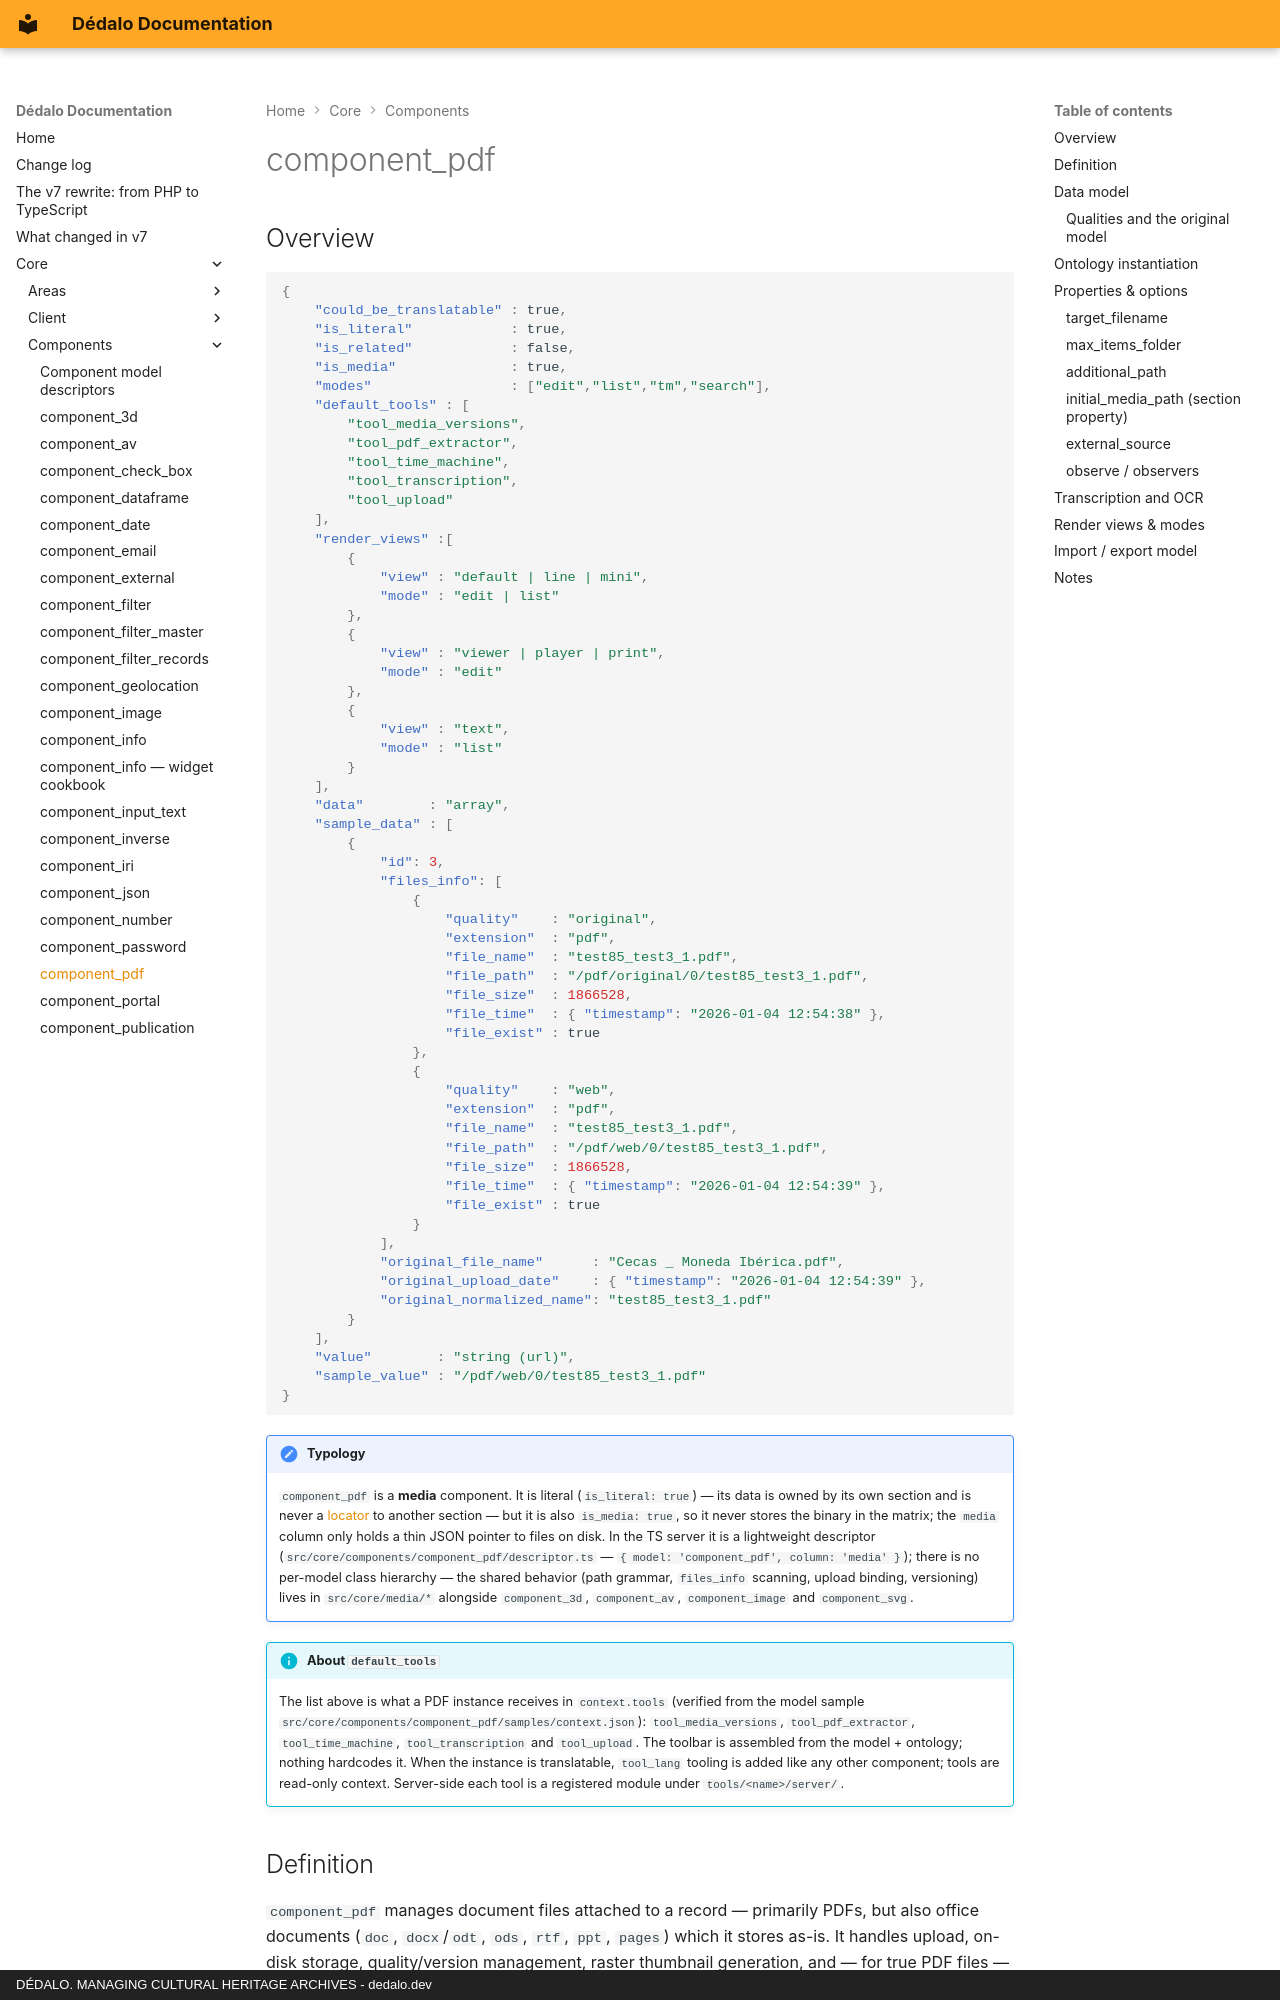

repository: dedalia-org/dedalo · page: core/components/component_pdf/index.html · generator: mkdocs · copyright: DÉDALO. MANAGING CULTURAL HERITAGE ARCHIVES - dedalo.dev

# component_pdf

## Overview

```json
{
    "could_be_translatable" : true,
    "is_literal"            : true,
    "is_related"            : false,
    "is_media"              : true,
    "modes"                 : ["edit","list","tm","search"],
    "default_tools" : [
        "tool_media_versions",
        "tool_pdf_extractor",
        "tool_time_machine",
        "tool_transcription",
        "tool_upload"
    ],
    "render_views" :[
        {
            "view" : "default | line | mini",
            "mode" : "edit | list"
        },
        {
            "view" : "viewer | player | print",
            "mode" : "edit"
        },
        {
            "view" : "text",
            "mode" : "list"
        }
    ],
    "data"        : "array",
    "sample_data" : [
        {
            "id": 3,
            "files_info": [
                {
                    "quality"    : "original",
                    "extension"  : "pdf",
                    "file_name"  : "test85_test3_1.pdf",
                    "file_path"  : "/pdf/original/0/test85_test3_1.pdf",
                    "file_size"  : 1866528,
                    "file_time"  : { "timestamp": "2026-01-04 12:54:38" },
                    "file_exist" : true
                },
                {
                    "quality"    : "web",
                    "extension"  : "pdf",
                    "file_name"  : "test85_test3_1.pdf",
                    "file_path"  : "/pdf/web/0/test85_test3_1.pdf",
                    "file_size"  : 1866528,
                    "file_time"  : { "timestamp": "2026-01-04 12:54:39" },
                    "file_exist" : true
                }
            ],
            "original_file_name"      : "Cecas _ Moneda Ibérica.pdf",
            "original_upload_date"    : { "timestamp": "2026-01-04 12:54:39" },
            "original_normalized_name": "test85_test3_1.pdf"
        }
    ],
    "value"        : "string (url)",
    "sample_value" : "/pdf/web/0/test85_test3_1.pdf"
}
```

!!! note "Typology"
    `component_pdf` is a **media** component. It is literal (`is_literal: true`) — its data is owned by its own section and is never a [locator](../locator.md) to another section — but it is also `is_media: true`, so it never stores the binary in the matrix; the `media` column only holds a thin JSON pointer to files on disk. In the TS server it is a lightweight descriptor (`src/core/components/component_pdf/descriptor.ts` — `{ model: 'component_pdf', column: 'media' }`); there is no per-model class hierarchy — the shared behavior (path grammar, `files_info` scanning, upload binding, versioning) lives in `src/core/media/*` alongside `component_3d`, `component_av`, `component_image` and `component_svg`.

!!! info "About `default_tools`"
    The list above is what a PDF instance receives in `context.tools` (verified from the model sample `src/core/components/component_pdf/samples/context.json`): `tool_media_versions`, `tool_pdf_extractor`, `tool_time_machine`, `tool_transcription` and `tool_upload`. The toolbar is assembled from the model + ontology; nothing hardcodes it. When the instance is translatable, `tool_lang` tooling is added like any other component; tools are read-only context. Server-side each tool is a registered module under `tools/<name>/server/`.
